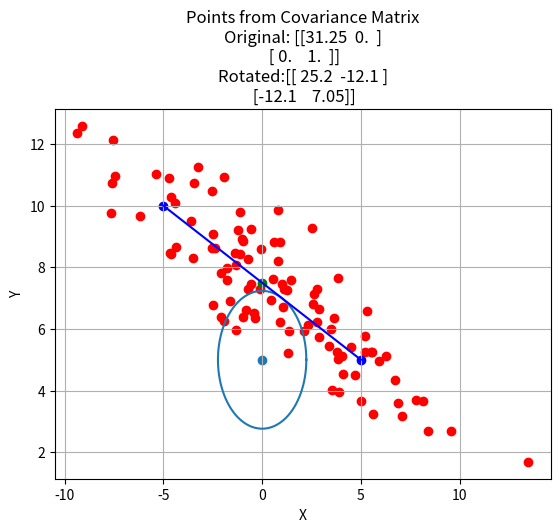

The script that saved this image:
#!/usr/bin/env python3

import numpy as np
import matplotlib.pyplot as plt
import math


def calculate_angle(x1, y1, x2, y2):
    dx = x2 - x1
    dy = y2 - y1
    angle = math.atan2(dy, dx)
    return angle


def calculate_distance(x1, y1, x2, y2):
    distance = math.sqrt((x2 - x1) ** 2 + (y2 - y1) ** 2)
    return distance


def calculate_center(x1, y1, x2, y2):
    x_center = (x1 + x2) / 2.0
    y_center = (y1 + y2) / 2.0
    return x_center, y_center

def calculate_line_point_distance(x1, y1, x2, y2, x3, y3):
    """
    points 1 and 2 form a line segment, point 3 is
    :param x1:
    :param y1:
    :param x2:
    :param y2:
    :param x3:
    :param y3:
    :return:
    """
    if x1 == x2 and y1 == y2:
        return -1

    # Calculate the length of the line segment
    line_mag_sqrd = (x2 - x1) ** 2 + (y2 - y1) ** 2
    u = ((x3 - x1)*(x2 - x1) + (y3 - y1)*(y2 - y1))/line_mag_sqrd

    if 0 < u < 1.0:
        x_perpendicular = x1 + u * (x2 - x1)
        y_perpendicular = y1 + u * (y2 - y1)

        return math.sqrt((x_perpendicular - x3) ** 2 + (y_perpendicular - y3) ** 2)

    else:
        # Calculate the distance from the third point to each endpoint of the line segment
        distance_line_end_1 = math.sqrt((x3 - x1)**2 + (y3 - y1)**2)
        distance_line_end_2 = math.sqrt((x3 - x2)**2 + (y3 - y2)**2)

        # Find the minimum distance
        min_distance = min(distance_line_end_1, distance_line_end_2)

        return min_distance


# Set the random seed for reproducibility
np.random.seed(42)

# Define the parameters of the line
x_1, y_1 = -5, 10
x_2, y_2 = 5, 5
x_3, y_3 = 0, 5  # For testing distance calculations
var_along_scale = 1  # This scales the variance wrt to the separation distance
var_cross = 1

plot_dist_test = True

# Calculate relevant properties
x_center, y_center = calculate_center(x_1, y_1, x_2, y_2)
separation_dist = calculate_distance(x_1, y_1, x_2, y_2)
rotation_angle = calculate_angle(x_1, y_1, x_2, y_2)

# === Construct covariance matrix
# Example covariance matrix
cov_matrix = np.array([[(separation_dist/2.0)**2, 0.0],  # variance defines so that 1 sigma is from center to end
                       [0.0, var_cross]])

# Compute rotation matrix
rotation_matrix = np.array([[np.cos(rotation_angle), -np.sin(rotation_angle)],
                            [np.sin(rotation_angle), np.cos(rotation_angle)]])

rot_cov_matrix = rotation_matrix @ cov_matrix @ rotation_matrix.transpose()

# Generate random points from the covariance matrix
num_points = 100
# points = np.random.multivariate_normal(mean=[x_center, y_center], cov=cov_matrix, size=num_points)
rot_points = np.random.multivariate_normal(mean=[x_center, y_center], cov=rot_cov_matrix, size=num_points)

# Extract x and y coordinates
# x = points[:, 0]
# y = points[:, 1]

rot_x = rot_points[:, 0]
rot_y = rot_points[:, 1]

if plot_dist_test:
    radius = calculate_line_point_distance(x_1, y_1, x_2, y_2, x_3,y_3)

    # Generate data points for the circle
    theta = np.linspace(0, 2 * np.pi, 100)  # Angles from 0 to 2*pi
    circle_x = x_3 + radius * np.cos(theta)  # x-coordinates of the circle points
    circle_y = y_3 + radius * np.sin(theta)  # y-coordinates of the circle points

    # Plot the circle and center
    plt.scatter(x_3, y_3)
    plt.plot(circle_x, circle_y)

# Create scatter plot
# plt.scatter(x, y, c='k')
plt.scatter(rot_x, rot_y, c='r')
plt.scatter(x_center, y_center, c='g')
plt.scatter([x_1, x_2], [y_1, y_2], c='b')
plt.plot([x_1, x_2], [y_1, y_2], c='b')
plt.xlabel('X')
plt.ylabel('Y')
plt.title('Points from Covariance Matrix\n'
          f'Original: {cov_matrix}\n'
          f'Rotated:{rot_cov_matrix}')
plt.grid(True)
plt.show()
